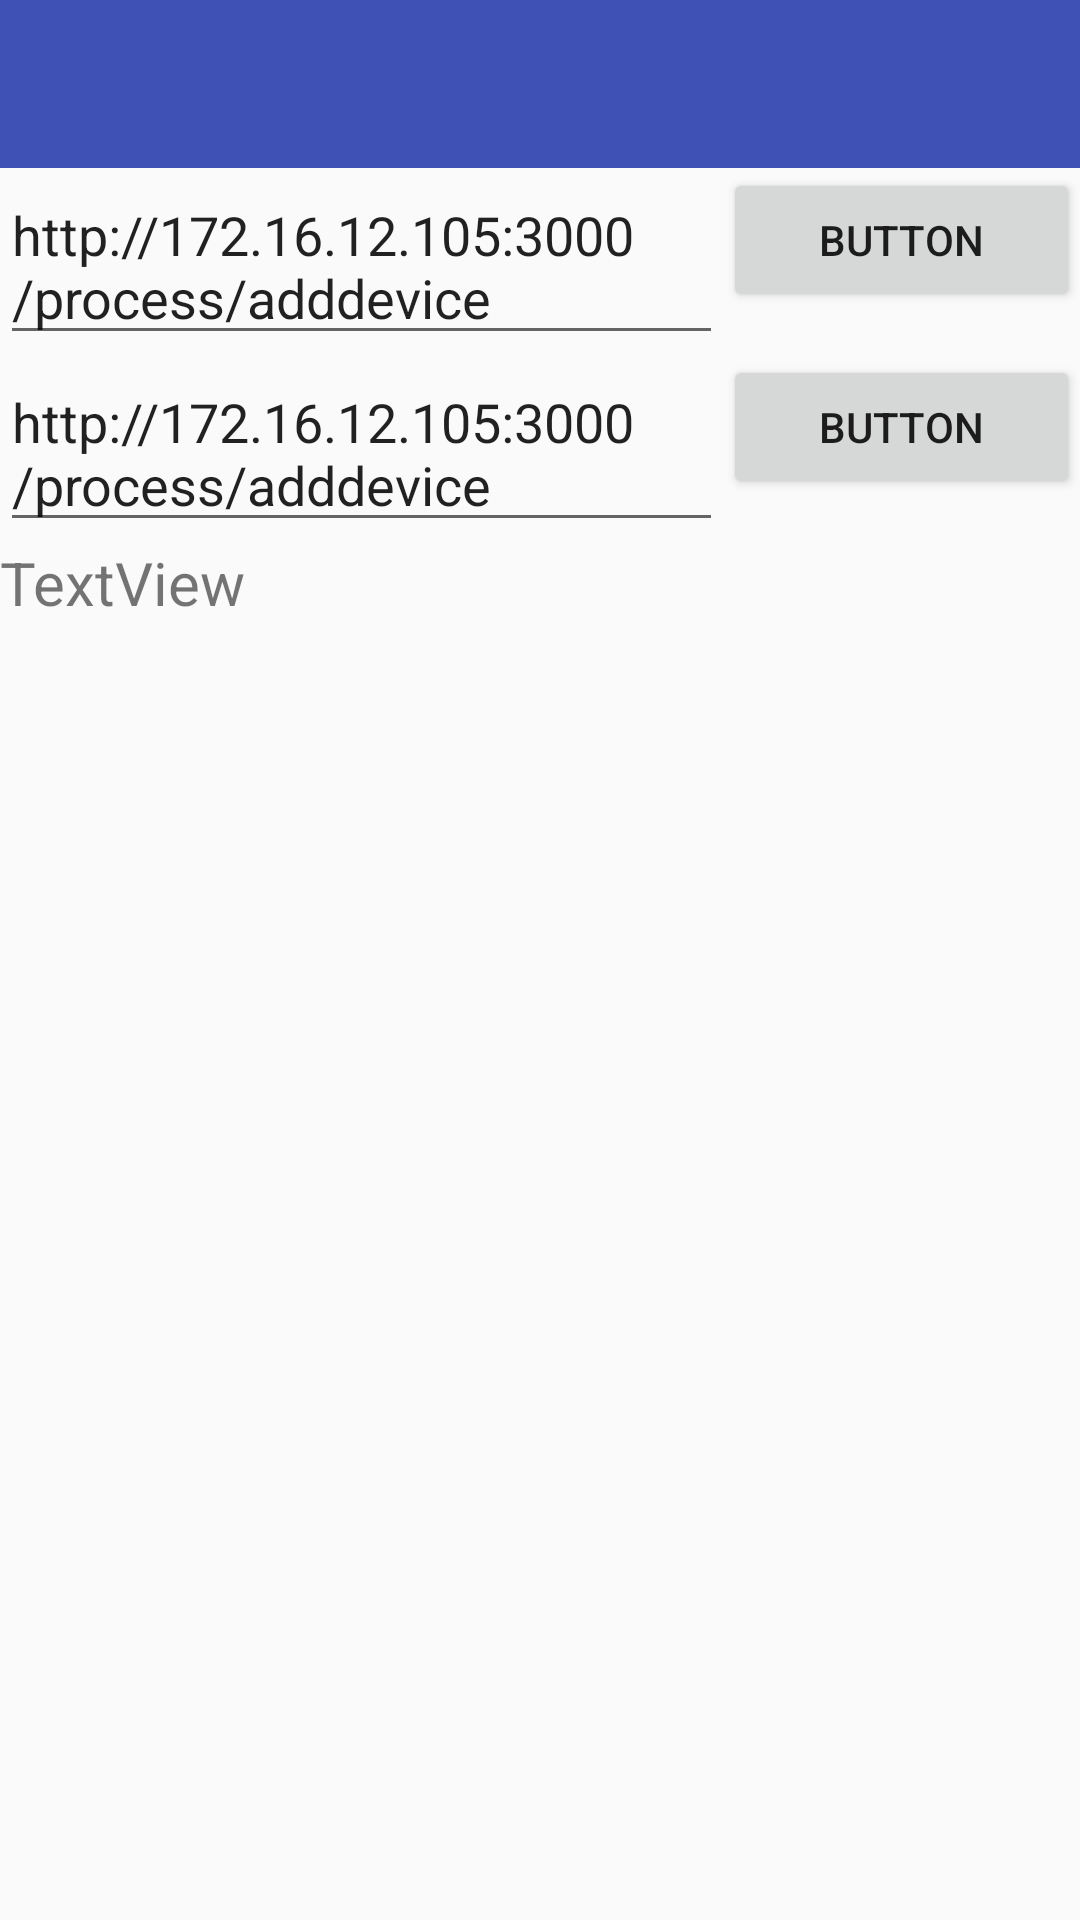

Here is an Android app screen rendered from its layout file. Give the layout XML and the strings, colors and styles it references.
<!-- AndroidManifest.xml: activity theme AppTheme.NoActionBar -->
<!-- res/layout/activity_result.xml -->
<?xml version="1.0" encoding="utf-8"?>
<LinearLayout xmlns:app="http://schemas.android.com/apk/res-auto"
    xmlns:tools="http://schemas.android.com/tools"
    xmlns:android="http://schemas.android.com/apk/res/android"
    android:layout_width="match_parent"
    android:layout_height="match_parent"
    android:orientation="vertical"
    tools:context="com.example.hyo_jin.themostcleversubway.Activity.ResultActivity">

    <android.support.design.widget.AppBarLayout
        android:layout_width="match_parent"
        android:layout_height="wrap_content"
        android:theme="@style/AppTheme.AppBarOverlay">

        <android.support.v7.widget.Toolbar
            android:id="@+id/toolbar"
            android:layout_width="match_parent"
            android:layout_height="?attr/actionBarSize"
            android:background="?attr/colorPrimary"
            app:popupTheme="@style/AppTheme.PopupOverlay" />

    </android.support.design.widget.AppBarLayout>

    <LinearLayout
        android:layout_width="match_parent"
        android:layout_height="wrap_content"
        android:orientation="horizontal">

        <EditText
            android:id="@+id/edit_addr"
            android:layout_width="wrap_content"
            android:layout_height="wrap_content"
            android:layout_weight="1"
            android:ems="10"
            android:text="http://172.16.12.105:3000/process/adddevice" />
            

        <Button
            android:id="@+id/btn_sbm"
            android:layout_width="wrap_content"
            android:layout_height="wrap_content"
            android:layout_weight="1"
            android:text="Button" />

    </LinearLayout>

    <LinearLayout
        android:layout_width="match_parent"
        android:layout_height="wrap_content"
        android:orientation="horizontal">

        <EditText
            android:id="@+id/edit_add"
            android:layout_width="wrap_content"
            android:layout_height="wrap_content"
            android:layout_weight="1"
            android:ems="10"
            android:text="http://172.16.12.105:3000/process/adddevice" />


        <Button
            android:id="@+id/btn_add"
            android:layout_width="wrap_content"
            android:layout_height="wrap_content"
            android:layout_weight="1"
            android:text="Button" />

    </LinearLayout>

    <ScrollView
        android:layout_width="match_parent"
        android:layout_height="match_parent">

        <LinearLayout
            android:layout_width="match_parent"
            android:layout_height="wrap_content"
            android:orientation="vertical" >

            <TextView
                android:id="@+id/text_result"
                android:layout_width="match_parent"
                android:layout_height="wrap_content"
                android:layout_weight="1"
                android:text="TextView"
                android:textSize="20dp" />
        </LinearLayout>
    </ScrollView>

    

    

</LinearLayout>
<!-- res/layout/content_result.xml (included above) -->
<?xml version="1.0" encoding="utf-8"?>
<android.support.constraint.ConstraintLayout xmlns:android="http://schemas.android.com/apk/res/android"
    xmlns:app="http://schemas.android.com/apk/res-auto"
    xmlns:tools="http://schemas.android.com/tools"
    android:layout_width="match_parent"
    android:layout_height="match_parent"
    app:layout_behavior="@string/appbar_scrolling_view_behavior"
    tools:context="com.example.hyo_jin.themostcleversubway.Activity.ResultActivity"
    tools:showIn="@layout/activity_result">


</android.support.constraint.ConstraintLayout>
<!-- resources referenced by this layout -->
<resources>
  <style name="AppTheme.AppBarOverlay" parent="ThemeOverlay.AppCompat.Dark.ActionBar" />
  <style name="AppTheme.PopupOverlay" parent="ThemeOverlay.AppCompat.Light" />
  <style name="AppTheme.NoActionBar">
          <item name="windowActionBar">false</item>
          <item name="windowNoTitle">true</item>
      </style>
</resources>
